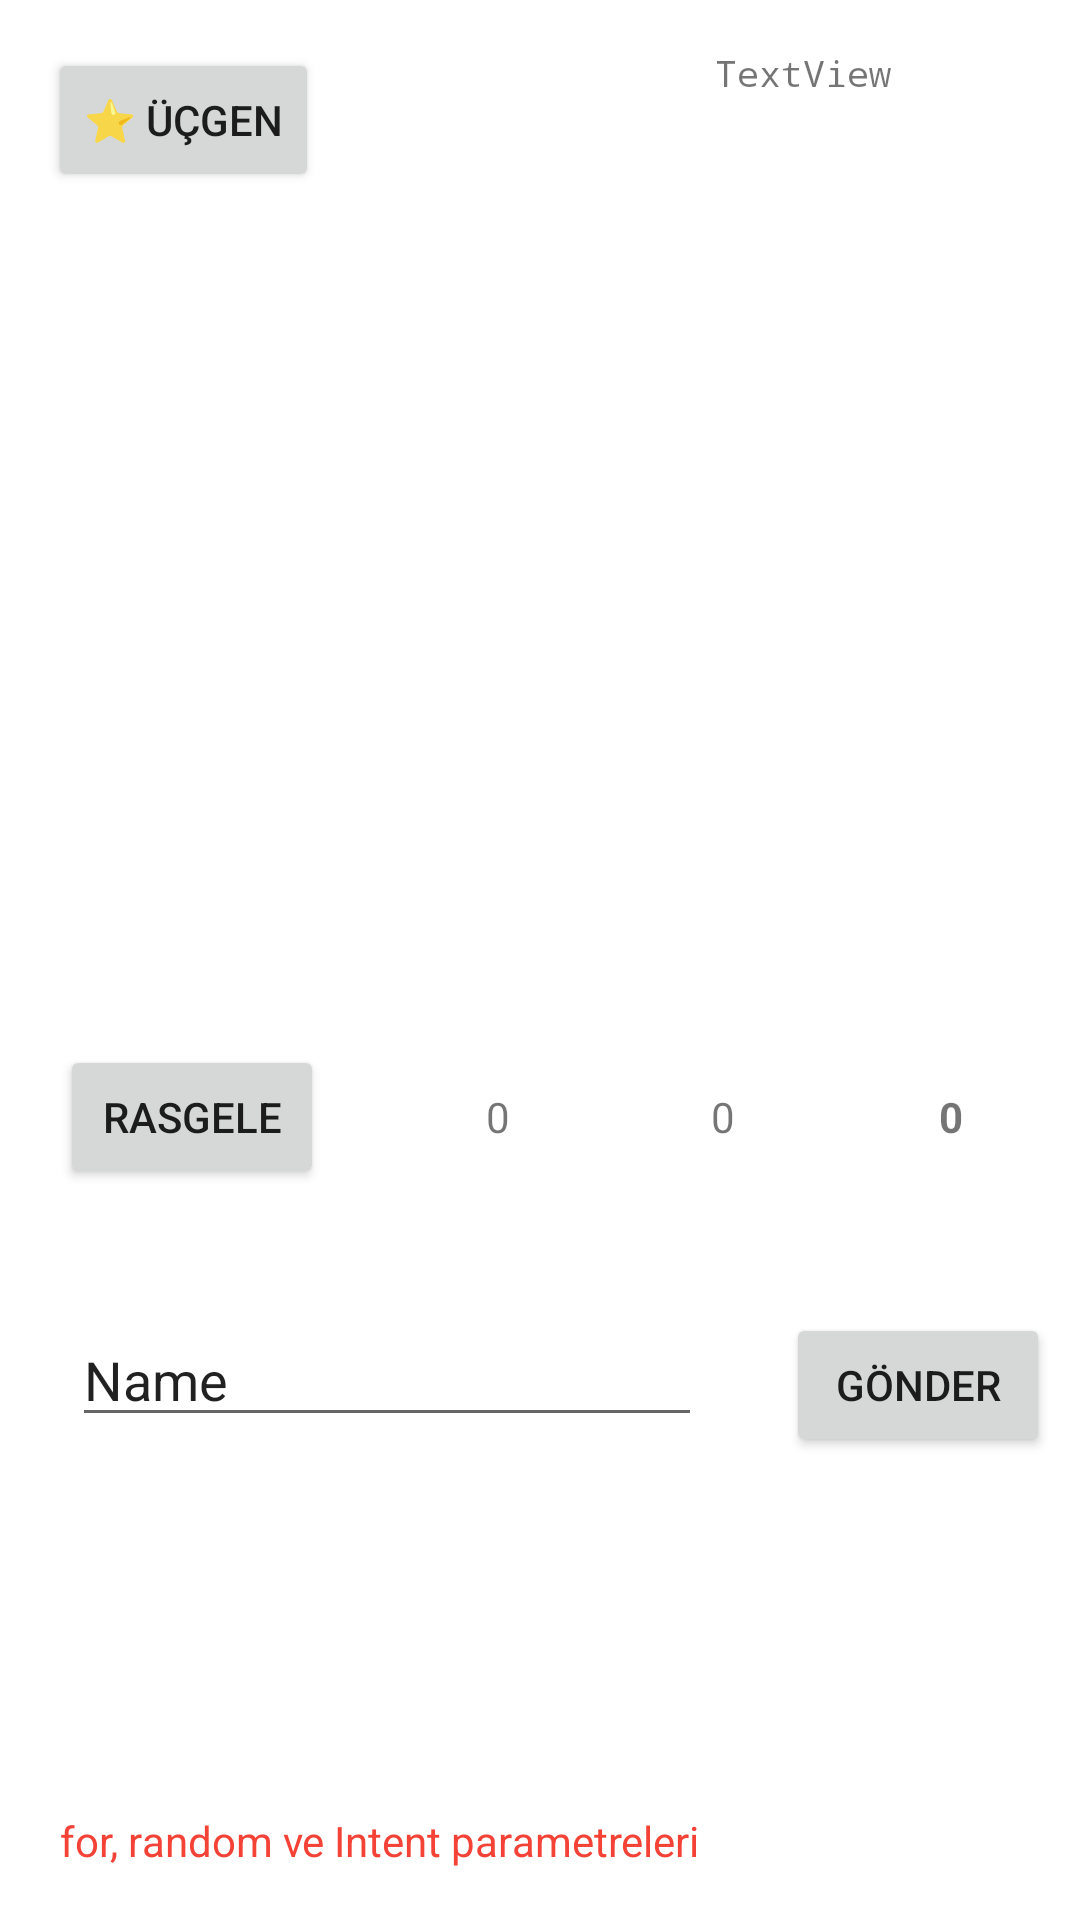

Write the Android layout XML for this screen, with the resource values it uses.
<!-- AndroidManifest.xml: application theme Theme.MobilProgramlamaOrnekleri -->
<!-- res/layout/activity_main_h13.xml -->
<?xml version="1.0" encoding="utf-8"?>
<androidx.constraintlayout.widget.ConstraintLayout xmlns:android="http://schemas.android.com/apk/res/android"
    xmlns:app="http://schemas.android.com/apk/res-auto"
    xmlns:tools="http://schemas.android.com/tools"
    android:layout_width="match_parent"
    android:layout_height="match_parent"
    tools:context=".MainActivityH13">

    <TextView
        android:id="@+id/textView12"
        android:layout_width="wrap_content"
        android:layout_height="wrap_content"
        android:layout_marginStart="20dp"
        android:layout_marginBottom="17dp"
        android:layout_span="4"
        android:text="for, random ve Intent parametreleri"
        android:textColor="#F44336"
        app:layout_constraintBottom_toBottomOf="parent"
        app:layout_constraintStart_toStartOf="parent" />

    <Button
        android:id="@+id/buttonh1"
        android:layout_width="wrap_content"
        android:layout_height="wrap_content"
        android:layout_marginStart="16dp"
        android:layout_marginTop="16dp"
        android:onClick="ucgen1"
        android:text="⭐ Üçgen"
        app:layout_constraintStart_toStartOf="parent"
        app:layout_constraintTop_toTopOf="parent" />

    <TextView
        android:id="@+id/textView2"
        android:layout_width="wrap_content"
        android:layout_height="wrap_content"
        android:layout_marginEnd="63dp"
        android:autoText="true"
        android:ellipsize="none"
        android:fontFamily="monospace"
        android:text="TextView"
        android:textSize="12sp"
        app:autoSizeTextType="uniform"
        app:layout_constraintEnd_toEndOf="parent"
        app:layout_constraintTop_toTopOf="@+id/buttonh1" />

    <Button
        android:id="@+id/buttonh3"
        android:layout_width="wrap_content"
        android:layout_height="wrap_content"
        android:layout_marginStart="28dp"
        android:onClick="gonder"
        android:text="Gönder"
        app:layout_constraintStart_toEndOf="@+id/editTextTextPersonName"
        app:layout_constraintTop_toTopOf="@+id/editTextTextPersonName" />

    <EditText
        android:id="@+id/editTextTextPersonName"
        android:layout_width="wrap_content"
        android:layout_height="wrap_content"
        android:layout_marginStart="24dp"
        android:layout_marginBottom="161dp"
        android:ems="10"
        android:inputType="textPersonName"
        android:text="Name"
        app:layout_constraintBottom_toBottomOf="parent"
        app:layout_constraintStart_toStartOf="parent" />

    <Button
        android:id="@+id/buttonh2"
        android:layout_width="wrap_content"
        android:layout_height="wrap_content"
        android:layout_marginStart="20dp"
        android:onClick="rasgele"
        android:text="Rasgele"
        app:layout_constraintBaseline_toBaselineOf="@+id/textView3"
        app:layout_constraintStart_toStartOf="parent" />

    <TextView
        android:id="@+id/textView4"
        android:layout_width="wrap_content"
        android:layout_height="wrap_content"
        android:layout_marginStart="3dp"
        android:text="0"
        app:layout_constraintStart_toEndOf="@+id/editTextTextPersonName"
        app:layout_constraintTop_toTopOf="@+id/textView5" />

    <TextView
        android:id="@+id/textView5"
        android:layout_width="wrap_content"
        android:layout_height="wrap_content"
        android:layout_marginEnd="29dp"
        android:layout_marginBottom="56dp"
        android:text="0"
        android:textStyle="bold"
        app:layout_constraintBottom_toTopOf="@+id/buttonh3"
        app:layout_constraintEnd_toEndOf="@+id/buttonh3" />

    <TextView
        android:id="@+id/textView3"
        android:layout_width="wrap_content"
        android:layout_height="wrap_content"
        android:layout_marginStart="145dp"
        android:layout_marginEnd="146dp"
        android:text="0"
        app:layout_constraintEnd_toStartOf="@+id/textView5"
        app:layout_constraintStart_toStartOf="@+id/buttonh2"
        app:layout_constraintTop_toTopOf="@+id/textView4" />

</androidx.constraintlayout.widget.ConstraintLayout>
<!-- resources referenced by this layout -->
<resources>
  <style name="Theme.MobilProgramlamaOrnekleri" parent="Theme.MaterialComponents.DayNight.DarkActionBar">
          
          <item name="colorPrimary">@color/purple_500</item>
          <item name="colorPrimaryVariant">@color/purple_700</item>
          <item name="colorOnPrimary">@color/white</item>
          
          <item name="colorSecondary">@color/teal_200</item>
          <item name="colorSecondaryVariant">@color/teal_700</item>
          <item name="colorOnSecondary">@color/black</item>
          
          <item name="android:statusBarColor" tools:targetApi="l">?attr/colorPrimaryVariant</item>
          
          <item name="android:windowFullscreen">true</item>
      </style>
  <!-- not gathered from this repository: default colours our renderer supplied (Android Studio template values) -->
  <color name="purple_500">#FF6200EE</color>
  <color name="purple_700">#FF3700B3</color>
  <color name="teal_200">#FF03DAC5</color>
  <color name="teal_700">#FF018786</color>
  <color name="black">#FF000000</color>
  <color name="white">#FFFFFFFF</color>
</resources>
